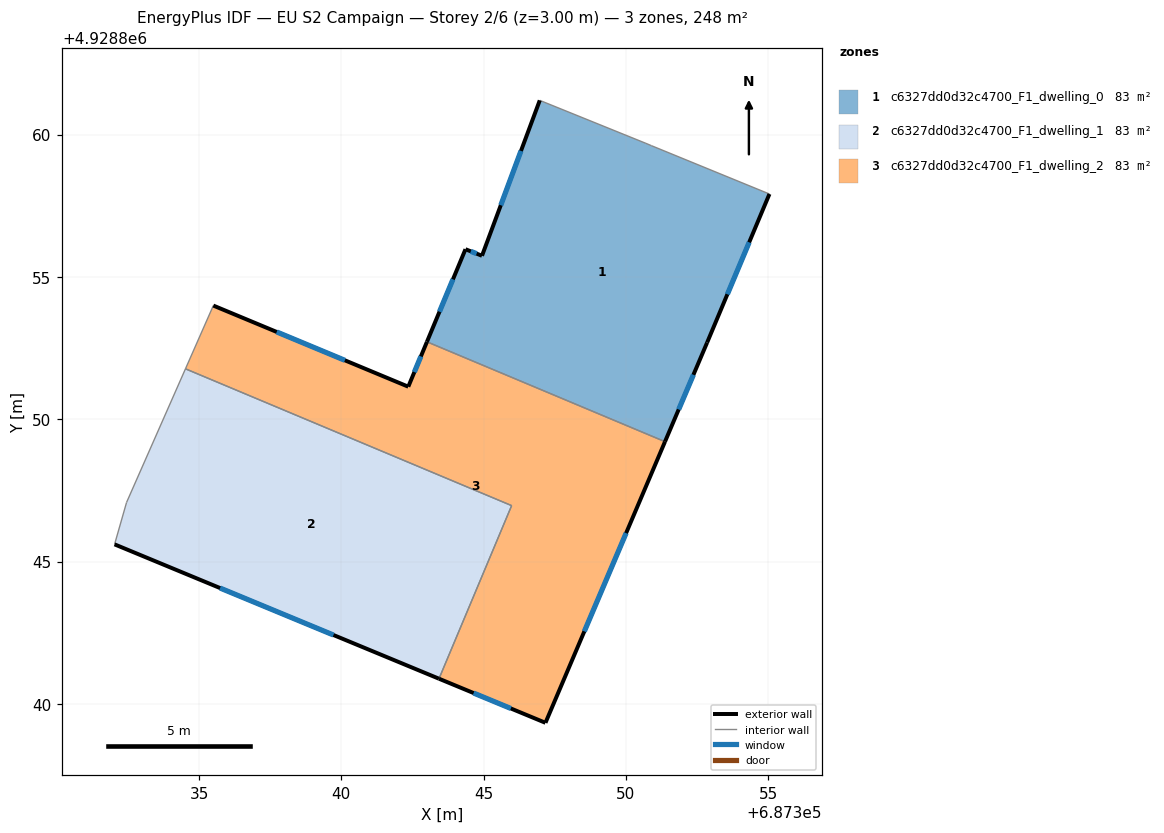
=== STOREY PLAN SPEC (per zone: floor XY polygon, exterior-wall plan segments, windows/doors) ===
zone 1: c6327dd0d32c4700_F1_dwelling_0  (82.6 m²)
  floor: (687351.37, 4928849.21) (687352.85, 4928852.70) (687355.04, 4928857.92) (687350.89, 4928859.62) (687350.70, 4928859.70) (687346.97, 4928861.21) (687344.94, 4928855.75) (687344.36, 4928855.98) (687343.01, 4928852.72)
  exterior wall: (687343.01, 4928852.72) – (687344.36, 4928855.98)  [3.5 m]
    window: (687343.45, 4928853.78) – (687343.92, 4928854.92)  [1.3 m²]
  exterior wall: (687344.36, 4928855.98) – (687344.94, 4928855.75)  [0.6 m]
    window: (687344.55, 4928855.90) – (687344.75, 4928855.82)  [0.2 m²]
  exterior wall: (687344.94, 4928855.75) – (687346.97, 4928861.21)  [5.8 m]
    window: (687345.60, 4928857.52) – (687346.31, 4928859.43)  [2.1 m²]
  exterior wall: (687355.04, 4928857.92) – (687352.85, 4928852.70)  [5.7 m]
    window: (687354.33, 4928856.22) – (687353.56, 4928854.39)  [2.1 m²]
  exterior wall: (687352.85, 4928852.70) – (687351.37, 4928849.21)  [3.8 m]
    window: (687352.37, 4928851.56) – (687351.85, 4928850.35)  [1.4 m²]
  interior walls: 4
zone 2: c6327dd0d32c4700_F1_dwelling_1  (82.6 m²)
  floor: (687343.43, 4928840.89) (687345.98, 4928846.97) (687334.52, 4928851.78) (687332.45, 4928847.08) (687332.03, 4928845.61)
  exterior wall: (687343.43, 4928840.89) – (687332.03, 4928845.61)  [12.3 m]
    window: (687339.72, 4928842.42) – (687335.74, 4928844.07)  [4.5 m²]
  interior walls: 4
zone 3: c6327dd0d32c4700_F1_dwelling_2  (82.6 m²)
  floor: (687347.17, 4928839.34) (687351.37, 4928849.21) (687343.01, 4928852.72) (687342.35, 4928851.15) (687335.50, 4928854.00) (687334.52, 4928851.78) (687345.98, 4928846.97) (687343.43, 4928840.89)
  exterior wall: (687335.50, 4928854.00) – (687342.35, 4928851.15)  [7.4 m]
    window: (687337.73, 4928853.07) – (687340.12, 4928852.07)  [2.7 m²]
  exterior wall: (687342.35, 4928851.15) – (687343.01, 4928852.72)  [1.7 m]
    window: (687342.56, 4928851.66) – (687342.79, 4928852.21)  [0.6 m²]
  exterior wall: (687351.37, 4928849.21) – (687347.17, 4928839.34)  [10.7 m]
    window: (687350.01, 4928846.00) – (687348.54, 4928842.55)  [3.9 m²]
  exterior wall: (687347.17, 4928839.34) – (687343.43, 4928840.89)  [4.0 m]
    window: (687345.95, 4928839.84) – (687344.65, 4928840.38)  [1.5 m²]
  interior walls: 4

=== DERIVED (storey summary) ===
Building: EU S2 Campaign
Storey: 2 of 6  (floor level z = 3.00 m)
Storey gross floor area: 247.7 m²
Zones on this storey: 3
  - c6327dd0d32c4700_F1_dwelling_0: floor 82.6 m²; exterior wall 19.4 m (58.3 m²); 5 window(s) 7.1 m²; WWR 12.2%
  - c6327dd0d32c4700_F1_dwelling_1: floor 82.6 m²; exterior wall 12.3 m (37.0 m²); 1 window(s) 4.5 m²; WWR 12.2%
  - c6327dd0d32c4700_F1_dwelling_2: floor 82.6 m²; exterior wall 23.9 m (71.7 m²); 4 window(s) 8.8 m²; WWR 12.2%
Zone adjacency (shared interzone walls):
  - c6327dd0d32c4700_F1_dwelling_0 ↔ c6327dd0d32c4700_F1_dwelling_2
  - c6327dd0d32c4700_F1_dwelling_1 ↔ c6327dd0d32c4700_F1_dwelling_2